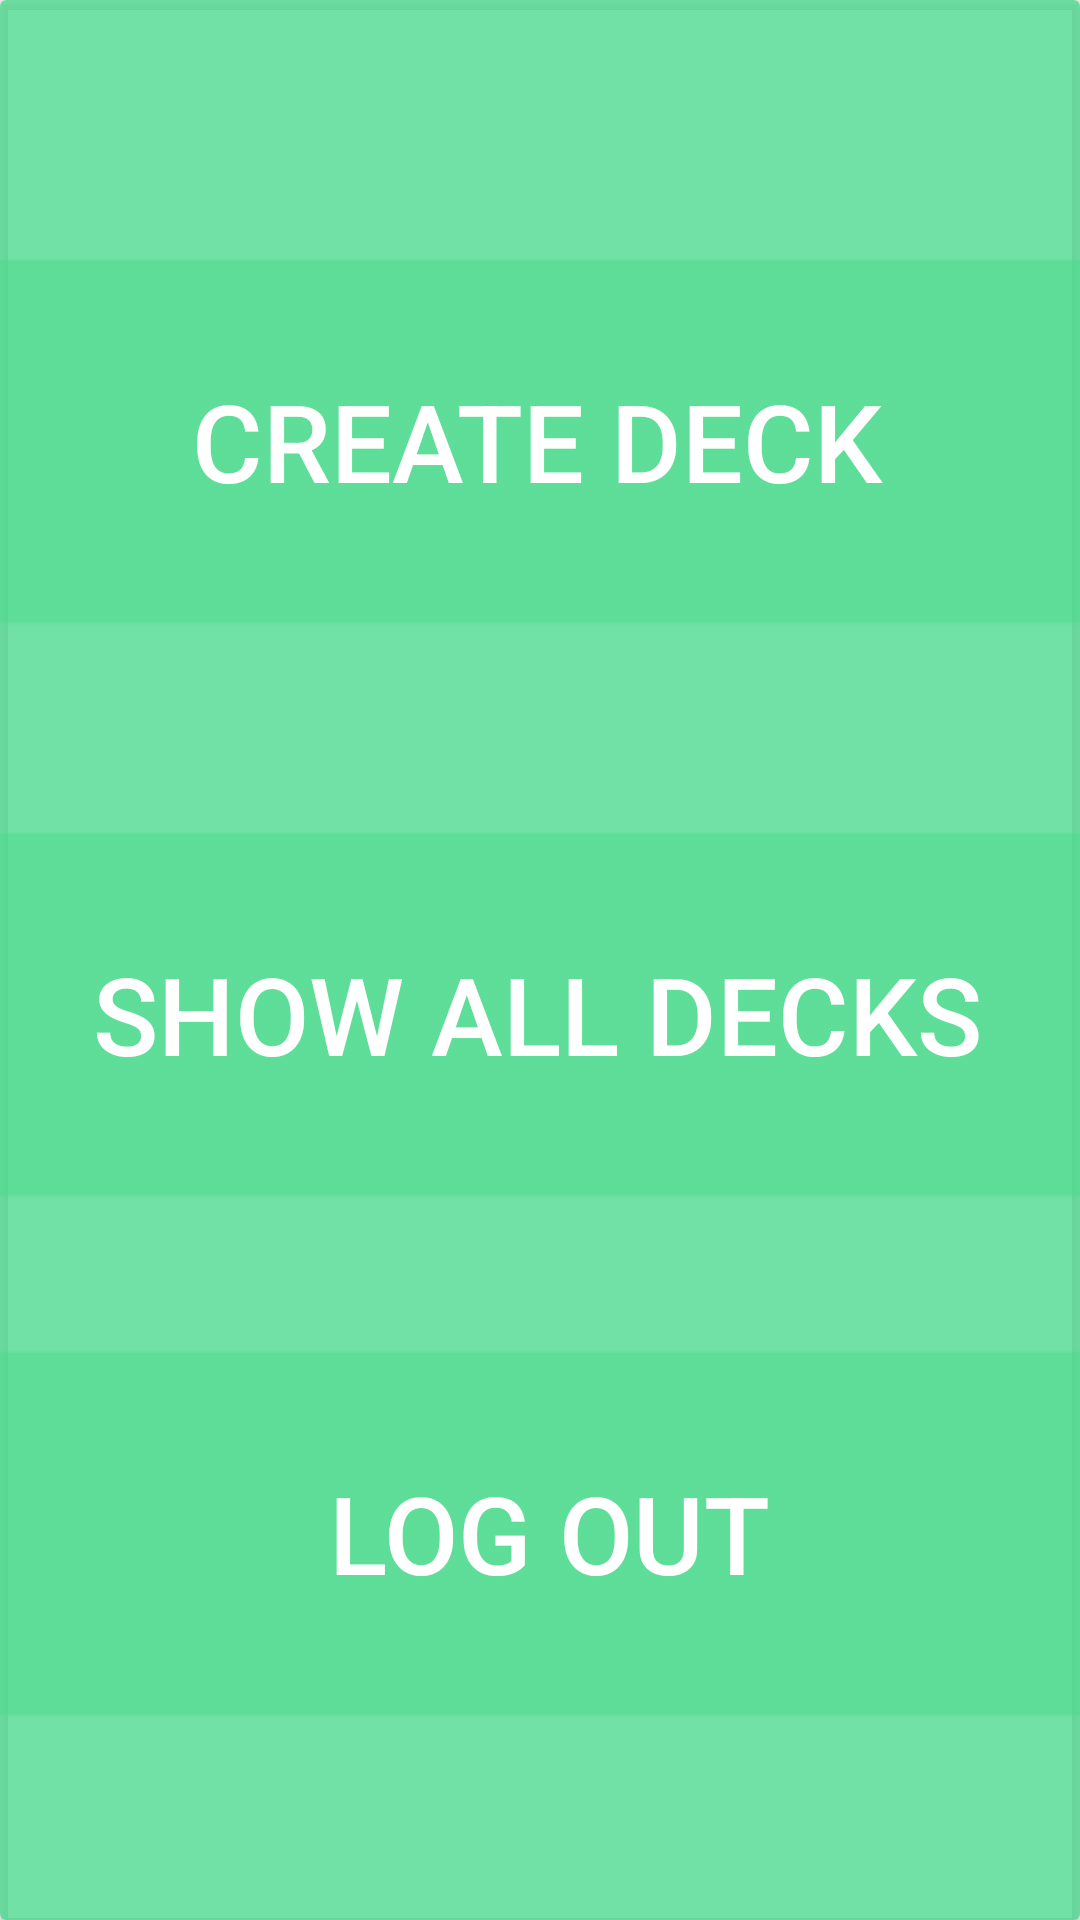

Android layout source for this screen:
<!-- AndroidManifest.xml: application theme AppTheme -->
<!-- res/layout/activity_deck_menu.xml -->
<?xml version="1.0" encoding="utf-8"?>
<LinearLayout xmlns:android="http://schemas.android.com/apk/res/android"
    xmlns:app="http://schemas.android.com/apk/res-auto"
    xmlns:tools="http://schemas.android.com/tools"
    android:layout_width="match_parent"
    android:layout_height="match_parent"
    tools:context=".presentation.DeckMenuActivity">

    <android.support.v7.widget.CardView
        android:layout_width="match_parent"
        android:layout_height="match_parent"
        app:cardBackgroundColor="@color/colorLogInText">

        <android.support.constraint.ConstraintLayout
            android:layout_width="match_parent"
            android:layout_height="match_parent"
            android:background="@color/colorLogInText">

            <Button
                android:id="@+id/newDeck"
                android:layout_width="442dp"
                android:layout_height="128dp"
                android:layout_marginStart="8dp"
                android:layout_marginTop="8dp"
                android:layout_marginEnd="8dp"
                android:layout_marginBottom="8dp"
                android:background="@android:drawable/btn_default"
                android:backgroundTint="@color/colorLogInText"
                android:text="@string/New_Deck"
                android:textColor="@android:color/white"
                android:textSize="36sp"
                app:layout_constraintBottom_toBottomOf="parent"
                app:layout_constraintEnd_toEndOf="parent"
                app:layout_constraintHorizontal_bias="0.51"
                app:layout_constraintStart_toStartOf="parent"
                app:layout_constraintTop_toTopOf="parent"
                app:layout_constraintVertical_bias="0.156" />

            <Button
                android:id="@+id/logOut"
                android:layout_width="442dp"
                android:layout_height="128dp"
                android:layout_marginStart="8dp"
                android:layout_marginTop="8dp"
                android:layout_marginEnd="8dp"
                android:layout_marginBottom="8dp"
                android:background="@android:drawable/btn_default"
                android:backgroundTint="@color/colorLogInText"
                android:text="@string/Log_Out"
                android:textColor="@android:color/background_light"
                android:textSize="36sp"
                app:layout_constraintBottom_toBottomOf="parent"
                app:layout_constraintEnd_toEndOf="parent"
                app:layout_constraintHorizontal_bias="0.468"
                app:layout_constraintStart_toStartOf="parent"
                app:layout_constraintTop_toBottomOf="@+id/deckList"
                app:layout_constraintVertical_bias="0.402" />

            <Button
                android:id="@+id/deckList"
                android:layout_width="442dp"
                android:layout_height="128dp"
                android:layout_marginStart="8dp"
                android:layout_marginTop="8dp"
                android:layout_marginEnd="8dp"
                android:layout_marginBottom="8dp"
                android:background="@android:drawable/btn_default"
                android:backgroundTint="@color/colorLogInText"
                android:text="@string/List_Deck"
                android:textColor="@android:color/white"
                android:textSize="36sp"
                app:layout_constraintBottom_toBottomOf="parent"
                app:layout_constraintEnd_toEndOf="parent"
                app:layout_constraintHorizontal_bias="0.51"
                app:layout_constraintStart_toStartOf="parent"
                app:layout_constraintTop_toBottomOf="@+id/newDeck"
                app:layout_constraintVertical_bias="0.194" />

            <android.support.constraint.Guideline
                android:id="@+id/guideline"
                android:layout_width="wrap_content"
                android:layout_height="wrap_content"
                android:orientation="vertical"
                app:layout_constraintGuide_begin="20dp" />

            <android.support.constraint.Guideline
                android:id="@+id/guideline2"
                android:layout_width="wrap_content"
                android:layout_height="wrap_content"
                android:orientation="horizontal"
                app:layout_constraintGuide_begin="20dp" />

        </android.support.constraint.ConstraintLayout>

    </android.support.v7.widget.CardView>
</LinearLayout>
<!-- resources referenced by this layout -->
<resources>
  <color name="colorLogInText">#8147DA8B</color>
  <string name="List_Deck">SHOW ALL DECKS</string>
  <string name="Log_Out">LOG OUT</string>
  <string name="New_Deck">CREATE DECK</string>
  <style name="AppTheme" parent="Theme.AppCompat.Light.DarkActionBar">
          
          <item name="colorPrimary">@color/colorPrimary</item>
          <item name="colorPrimaryDark">@color/colorPrimaryDark</item>
          <item name="colorAccent">@color/colorAccent</item>
      </style>
  <color name="colorPrimary">#00796B</color>
  <color name="colorPrimaryDark">#00574B</color>
  <color name="colorAccent">#000000</color>
</resources>
